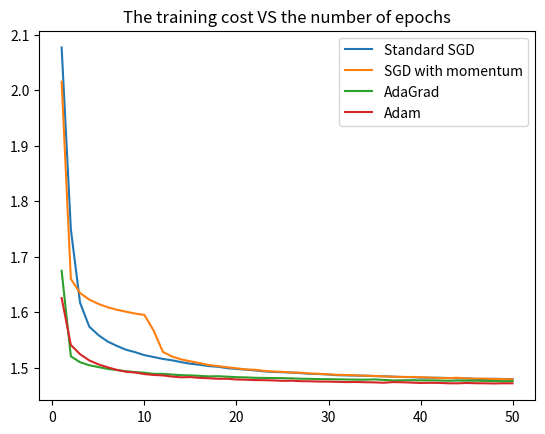
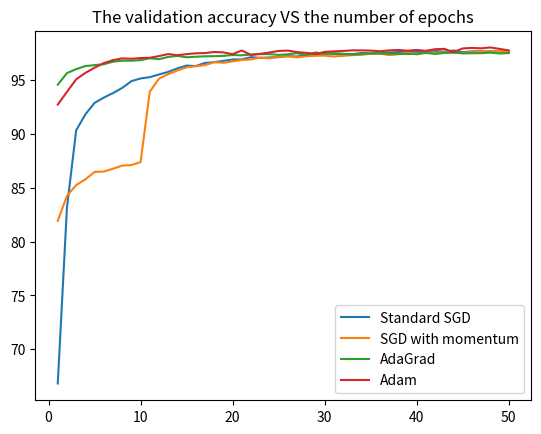

Python code for these plots, in order:
import matplotlib.pyplot as plt

SGD_cost = [2.0767873235066734, 1.7495733415603638, 1.6172510519663492, 1.574299591064453, 1.5588292923609415, 1.5473606174468995, 1.5395393435160318, 1.5325522872924804, 1.528152994219462, 1.5228421390533446, 1.5194467567443848, 1.5160459160486857, 1.5135882849375406, 1.5102499933878581, 1.5073368995666503, 1.505565149752299, 1.5031290336608887, 1.5019253033955893, 1.4994021819432577, 1.4980512419382732, 1.4967681081136068, 1.4953877489089966, 1.4936535367965698, 1.492599587249756, 1.4921405307133992, 1.4914363078435262, 1.490469908205668, 1.4890944220225015, 1.48883633257548, 1.4879634932200114, 1.48669735399882, 1.4863661008834839, 1.4860349323272706, 1.4858374399185181, 1.4851104245503743, 1.4848365023295085, 1.4841032362620037, 1.483531818707784, 1.4831805572509766, 1.4824857872009278, 1.4822274446487427, 1.482089800198873, 1.4817429767608643, 1.4811396372477215, 1.4809457536697388, 1.4800482323328654, 1.480007677968343, 1.4802906319936115, 1.4799892683664957, 1.4797285941441853]
SGD_acc = [66.81999969482422, 83.19000244140625, 90.3499984741211, 91.83000183105469, 92.9000015258789, 93.38999938964844, 93.80999755859375, 94.29000091552734, 94.91999816894531, 95.16999816894531, 95.29000091552734, 95.54000091552734, 95.77999877929688, 96.11000061035156, 96.37000274658203, 96.31999969482422, 96.62000274658203, 96.68000030517578, 96.80999755859375, 96.93000030517578, 96.94000244140625, 97.1500015258789, 97.08000183105469, 97.12000274658203, 97.1500015258789, 97.25, 97.20999908447266, 97.3499984741211, 97.3499984741211, 97.54000091552734, 97.44999694824219, 97.44999694824219, 97.43000030517578, 97.52999877929688, 97.5, 97.56999969482422, 97.58000183105469, 97.62000274658203, 97.68000030517578, 97.66000366210938, 97.5999984741211, 97.7300033569336, 97.66000366210938, 97.7699966430664, 97.61000061035156, 97.69000244140625, 97.69000244140625, 97.69999694824219, 97.68000030517578, 97.66999816894531]

SGDM_cost = [2.015113901074727, 1.6602504014333088, 1.6346366792678833, 1.6229187525431314, 1.6150972162246704, 1.6090713980356852, 1.6045784928003948, 1.6010613492965697, 1.5977710472106934, 1.5951985319773356, 1.566994808514913, 1.5288083091100058, 1.5202920227686565, 1.5152107226053875, 1.5116738684972126, 1.5085271649042766, 1.5049950574239095, 1.5031792105992634, 1.5009771807988486, 1.4992116316477457, 1.4971458948135377, 1.4965132409413655, 1.4945886367797852, 1.4933352906545003, 1.4927948881785076, 1.4916129868825276, 1.4912123672485351, 1.4896834837595623, 1.4893496783574423, 1.488206130472819, 1.4873876197814941, 1.4871572608947754, 1.4864583417256674, 1.4858637170155844, 1.4854419981638591, 1.48460624294281, 1.4840970143636067, 1.483604437828064, 1.4836094396591186, 1.4831820796966553, 1.4824478352864583, 1.4817581504821777, 1.48143554464976, 1.4821153668085734, 1.4809296578089397, 1.4806413327534993, 1.4804433492660523, 1.4797818920135497, 1.4796454906463623, 1.479237427075704]
SGDM_acc = [81.94000244140625, 84.26000213623047, 85.26000213623047, 85.79000091552734, 86.4800033569336, 86.5199966430664, 86.77999877929688, 87.06999969482422, 87.12000274658203, 87.4000015258789, 93.94999694824219, 95.1500015258789, 95.56999969482422, 95.91000366210938, 96.20999908447266, 96.30999755859375, 96.41000366210938, 96.68000030517578, 96.62999725341797, 96.76000213623047, 96.88999938964844, 96.94000244140625, 97.11000061035156, 97.04000091552734, 97.18000030517578, 97.2300033569336, 97.12999725341797, 97.23999786376953, 97.27999877929688, 97.29000091552734, 97.22000122070312, 97.2699966430664, 97.33999633789062, 97.36000061035156, 97.47000122070312, 97.48999786376953, 97.33999633789062, 97.41999816894531, 97.56999969482422, 97.4000015258789, 97.56999969482422, 97.58000183105469, 97.58999633789062, 97.58000183105469, 97.54000091552734, 97.62999725341797, 97.69000244140625, 97.66999816894531, 97.68000030517578, 97.61000061035156]

ADA_cost = [1.6747665777842204, 1.5206866159439087, 1.5101202600479127, 1.5046930180867513, 1.5013564350128175, 1.49809183400472, 1.4959840698242188, 1.493868107032776, 1.492335498301188, 1.491206874402364, 1.489228708966573, 1.4892014622370402, 1.4879029161453248, 1.4868102469762166, 1.4862894617716471, 1.4855539556503297, 1.4845763531366984, 1.4848983149210613, 1.4841251984914143, 1.4831458457946778, 1.4828021799087525, 1.4820732924779256, 1.4818514108022054, 1.4815970209121705, 1.4814436517715455, 1.481054333305359, 1.4804283615112304, 1.480181569925944, 1.4796570059458414, 1.479594578297933, 1.4793041238149007, 1.4790543617884317, 1.4787914290746054, 1.4786870461146038, 1.4791758375167847, 1.4782657070159912, 1.4773620052973429, 1.4775921632130942, 1.4777321544011435, 1.4775606534322103, 1.4774528452555338, 1.4773022190093994, 1.476701994005839, 1.4771255429585775, 1.4768597663879395, 1.4768426635106404, 1.4765641798655191, 1.4763056128819783, 1.4760479921340943, 1.4761599746704102]
ADA_acc = [94.58999633789062, 95.66999816894531, 96.04000091552734, 96.31999969482422, 96.41000366210938, 96.48999786376953, 96.7300033569336, 96.81999969482422, 96.81999969482422, 96.87000274658203, 97.05000305175781, 96.95999908447266, 97.16999816894531, 97.2699966430664, 97.13999938964844, 97.19000244140625, 97.2300033569336, 97.23999786376953, 97.2699966430664, 97.3499984741211, 97.31999969482422, 97.38999938964844, 97.43000030517578, 97.43000030517578, 97.36000061035156, 97.41999816894531, 97.5199966430664, 97.36000061035156, 97.58999633789062, 97.44999694824219, 97.5199966430664, 97.45999908447266, 97.37999725341797, 97.47000122070312, 97.48999786376953, 97.4800033569336, 97.4800033569336, 97.44999694824219, 97.44000244140625, 97.47000122070312, 97.54000091552734, 97.44999694824219, 97.54000091552734, 97.58000183105469, 97.5, 97.5199966430664, 97.5199966430664, 97.56999969482422, 97.48999786376953, 97.52999877929688]

ADAM_cost = [1.625736599667867, 1.5411569369633993, 1.5245700666427613, 1.5133822062810263, 1.506211682701111, 1.5009113203048705, 1.4963143969853718, 1.4929212734222412, 1.491597859954834, 1.4887362078984578, 1.487207396697998, 1.4863252433141072, 1.484309578259786, 1.4829279017766317, 1.4833133803685505, 1.4819186469395955, 1.4813192431131998, 1.4802642466227214, 1.480353719520569, 1.4789767786661785, 1.4786731488545735, 1.4779776259740194, 1.4777837675094605, 1.4773176683425904, 1.4765826347986857, 1.4768320861180624, 1.4759837531407674, 1.4757664078394572, 1.4752744762420655, 1.4751967419306438, 1.4747433552424114, 1.4743426051457722, 1.4745587681452432, 1.4741062815348307, 1.4738282245635987, 1.4731430229822795, 1.4743602078119913, 1.4740612281163534, 1.4733946595509848, 1.4727808713912964, 1.4730068393707276, 1.472930858484904, 1.4721991890589397, 1.4721215452194214, 1.4727405913670857, 1.4722975657780966, 1.4721745153427124, 1.4718476566314698, 1.4721867284774781, 1.4721337839126587]
ADAM_acc = [92.73999786376953, 93.93000030517578, 95.08999633789062, 95.69000244140625, 96.16999816894531, 96.5999984741211, 96.87000274658203, 97.04000091552734, 97.0, 97.06999969482422, 97.08999633789062, 97.25, 97.44000244140625, 97.33000183105469, 97.43000030517578, 97.51000213623047, 97.52999877929688, 97.62999725341797, 97.58999633789062, 97.43000030517578, 97.7699966430664, 97.36000061035156, 97.45999908447266, 97.58000183105469, 97.7300033569336, 97.76000213623047, 97.62000274658203, 97.55000305175781, 97.44000244140625, 97.63999938964844, 97.69000244140625, 97.7300033569336, 97.77999877929688, 97.77999877929688, 97.76000213623047, 97.69999694824219, 97.77999877929688, 97.81999969482422, 97.75, 97.81999969482422, 97.73999786376953, 97.88999938964844, 97.91999816894531, 97.62000274658203, 97.95999908447266, 98.01000213623047, 97.97000122070312, 98.05000305175781, 97.91999816894531, 97.77999877929688]

plt.figure(1)
plt.plot(range(1, 50+1), SGD_cost, label='Standard SGD')
plt.plot(range(1, 50+1), SGDM_cost, label='SGD with momentum')
plt.plot(range(1, 50+1), ADA_cost, label='AdaGrad')
plt.plot(range(1, 50+1), ADAM_cost, label='Adam')
plt.legend(loc='upper right')
plt.title('The training cost VS the number of epochs')
plt.show()

plt.figure(2)
plt.plot(range(1, 50+1), SGD_acc, label='Standard SGD')
plt.plot(range(1, 50+1), SGDM_acc, label='SGD with momentum')
plt.plot(range(1, 50+1), ADA_acc, label='AdaGrad')
plt.plot(range(1, 50+1), ADAM_acc, label='Adam')
plt.legend(loc='lower right')
plt.title('The validation accuracy VS the number of epochs')
plt.show()

